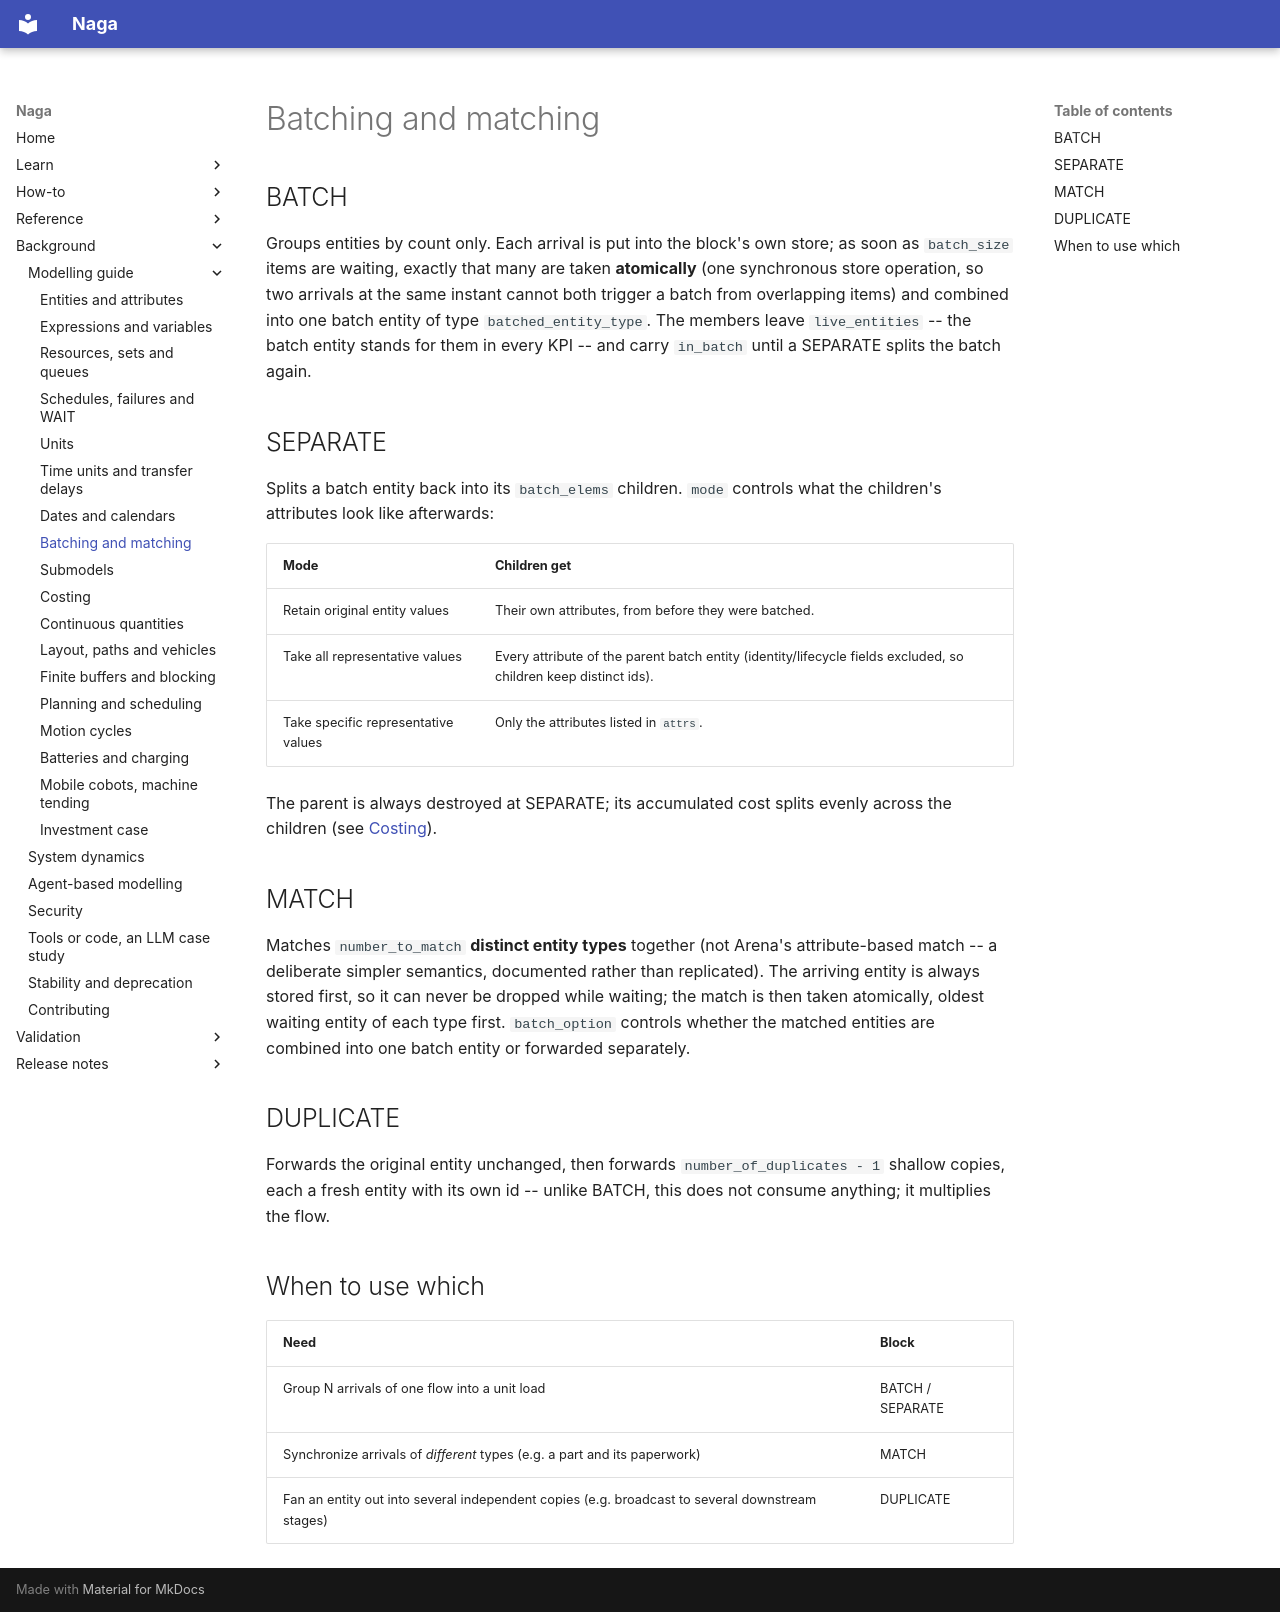

repository: TheMattHub/naga · page: modelling-guide/batching-matching.html · generator: mkdocs

# Batching and matching

## BATCH

Groups entities by count only. Each arrival is put into the block's own store; as soon as
`batch_size` items are waiting, exactly that many are taken **atomically** (one synchronous store
operation, so two arrivals at the same instant cannot both trigger a batch from overlapping items)
and combined into one batch entity of type `batched_entity_type`. The members leave
`live_entities` -- the batch entity stands for them in every KPI -- and carry `in_batch` until a
SEPARATE splits the batch again.

## SEPARATE

Splits a batch entity back into its `batch_elems` children. `mode` controls what the children's
attributes look like afterwards:

| Mode | Children get |
|---|---|
| Retain original entity values | Their own attributes, from before they were batched. |
| Take all representative values | Every attribute of the parent batch entity (identity/lifecycle fields excluded, so children keep distinct ids). |
| Take specific representative values | Only the attributes listed in `attrs`. |

The parent is always destroyed at SEPARATE; its accumulated cost splits evenly across the
children (see [Costing](costing.md)).

## MATCH

Matches `number_to_match` **distinct entity types** together (not Arena's attribute-based match --
a deliberate simpler semantics, documented rather than replicated). The arriving entity is always
stored first, so it can never be dropped while waiting; the match is then taken atomically, oldest
waiting entity of each type first. `batch_option` controls whether the matched entities are
combined into one batch entity or forwarded separately.

## DUPLICATE

Forwards the original entity unchanged, then forwards `number_of_duplicates - 1` shallow copies,
each a fresh entity with its own id -- unlike BATCH, this does not consume anything; it multiplies
the flow.

## When to use which

| Need | Block |
|---|---|
| Group N arrivals of one flow into a unit load | BATCH / SEPARATE |
| Synchronize arrivals of *different* types (e.g. a part and its paperwork) | MATCH |
| Fan an entity out into several independent copies (e.g. broadcast to several downstream stages) | DUPLICATE |
